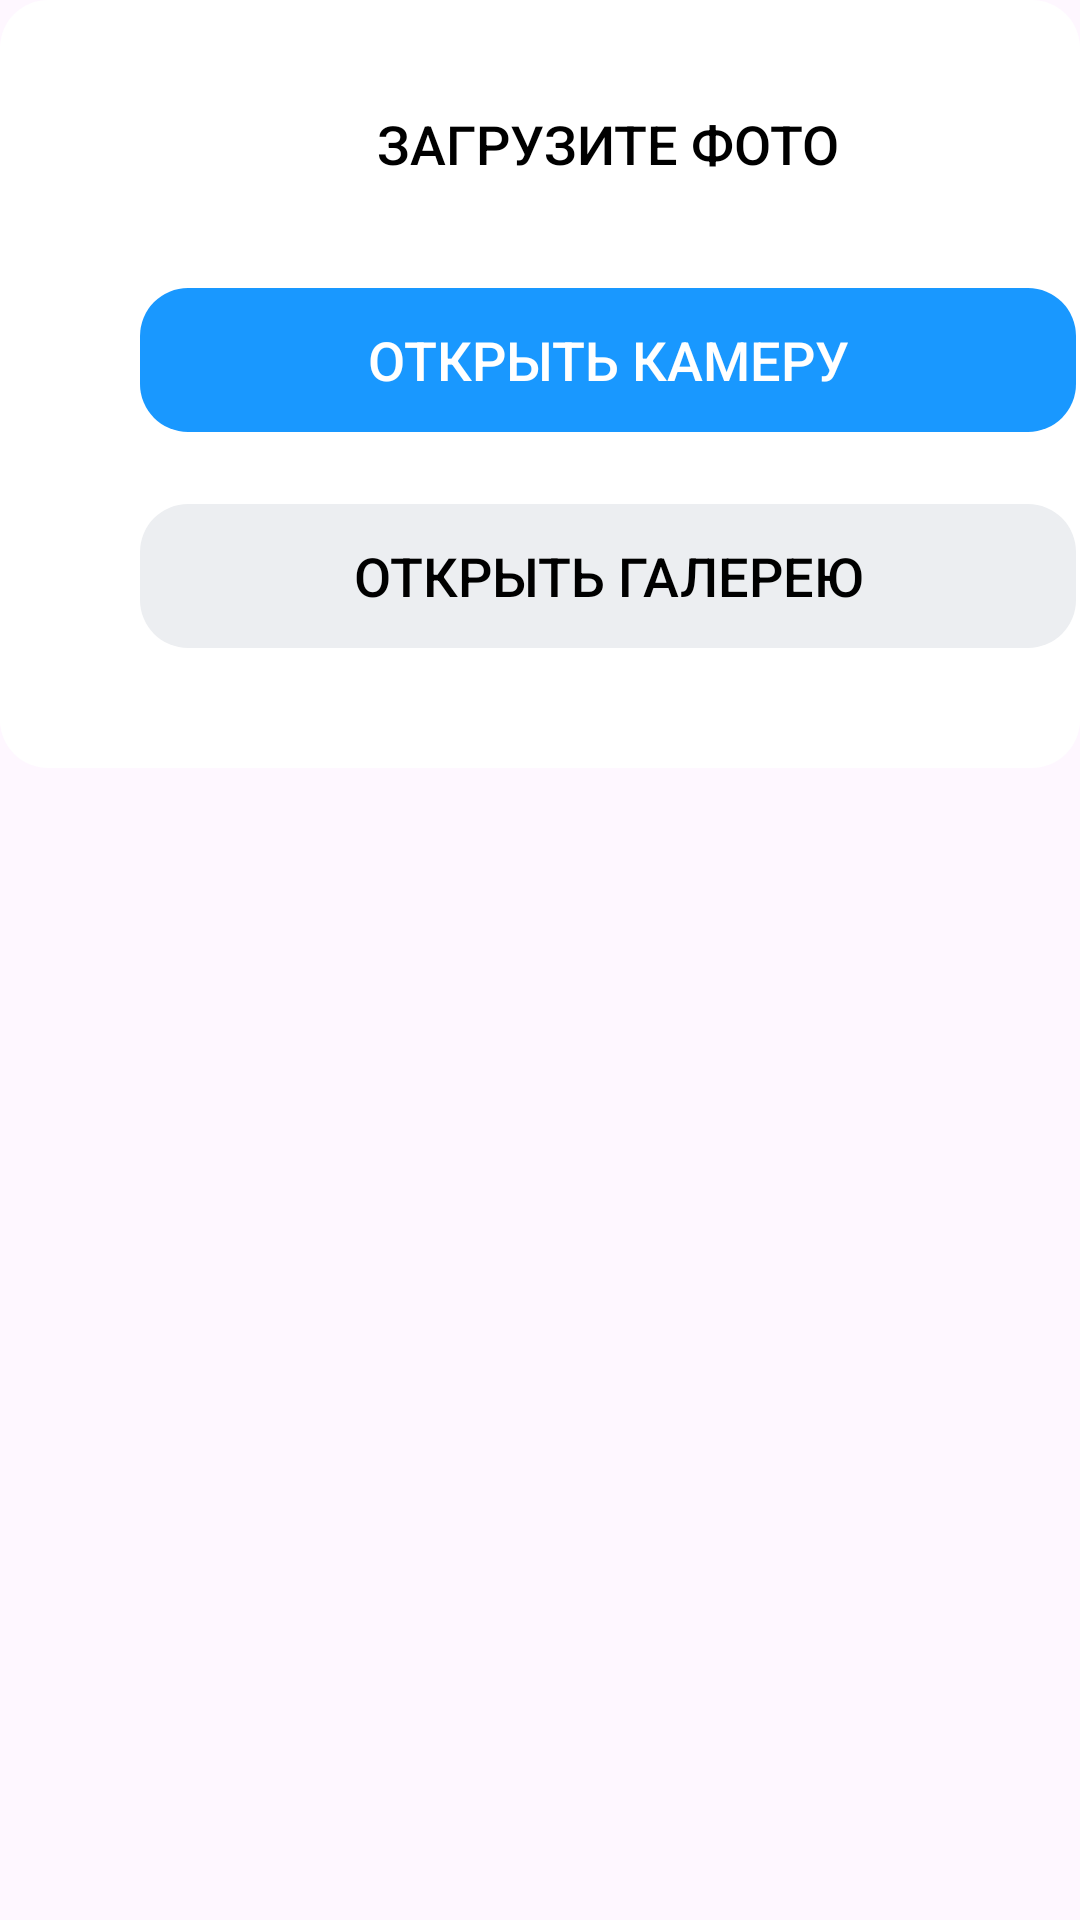

Layout XML and referenced resources for this Android screen:
<!-- AndroidManifest.xml: application theme Theme.FirstRealWorkApp -->
<!-- res/layout/activity_choose_photo.xml -->
<?xml version="1.0" encoding="utf-8"?>
<androidx.constraintlayout.widget.ConstraintLayout xmlns:android="http://schemas.android.com/apk/res/android"
    xmlns:app="http://schemas.android.com/apk/res-auto"
    xmlns:tools="http://schemas.android.com/tools"
    android:layout_width="match_parent"
    android:layout_height="wrap_content"
    android:background="#00000000">

    <LinearLayout
        android:layout_width="match_parent"
        android:layout_height="wrap_content"
        android:orientation="vertical"
        app:layout_constraintEnd_toEndOf="parent"
        app:layout_constraintStart_toStartOf="parent"
        app:layout_constraintTop_toTopOf="parent"
        android:background="@drawable/btn_rounded">

        <androidx.appcompat.widget.AppCompatButton
            android:layout_width="312dp"
            android:layout_height="wrap_content"
            android:text="Загрузите фото"
            android:textColor="@color/black"
            android:background="@color/white"
            android:textSize="18sp"
            android:layout_marginStart="140px"
            android:layout_marginTop="24dp"
            android:shadowColor="#FFFFFF"
            style="@style/CustomButton"/>

        <androidx.appcompat.widget.AppCompatButton
            android:layout_width="312dp"
            android:layout_height="wrap_content"
            android:text="Открыть камеру"
            android:textSize="18sp"
            android:textColor="@color/white"
            android:background="@drawable/btn_rounded2"
            android:layout_marginStart="140px"
            android:layout_marginTop="24dp"
            style="@style/CustomButton"/>

        <androidx.appcompat.widget.AppCompatButton
            android:layout_width="312dp"
            android:layout_height="wrap_content"
            android:text="Открыть галерею"
            android:textSize="18sp"
            android:textColor="@color/black"
            android:background="@drawable/btn_rounded3"
            android:layout_marginStart="140px"
            android:layout_marginTop="24dp"
            android:layout_marginBottom="40dp"
            style="@style/CustomButton"/>

    </LinearLayout>

</androidx.constraintlayout.widget.ConstraintLayout>
<!-- resources referenced by this layout -->
<resources>
  <!-- drawable btn_rounded (drawable) -->
  <?xml version="1.0" encoding="utf-8"?>
  <shape xmlns:android="http://schemas.android.com/apk/res/android">
  
      <solid android:color="#FFFFFF"/>
      <corners android:radius="16dp" />
  
  </shape>
  <!-- drawable btn_rounded2 (drawable) -->
  <?xml version="1.0" encoding="utf-8"?>
  <shape xmlns:android="http://schemas.android.com/apk/res/android">
  
      <solid android:color="#1998FF"/>
      <corners android:radius="16dp" />
  
  </shape>
  <!-- drawable btn_rounded3 (drawable) -->
  <?xml version="1.0" encoding="utf-8"?>
  <shape xmlns:android="http://schemas.android.com/apk/res/android">
  
      <solid android:color="#ECEEF1"/>
      <corners android:radius="16dp" />
  
  </shape>
  <style name="CustomButton" parent="Widget.AppCompat.Button">
          <item name="android:elevation">0dp</item>
          <item name="android:stateListAnimator">@null</item>
      </style>
  <style name="Theme.FirstRealWorkApp" parent="Base.Theme.FirstRealWorkApp" />
  <style name="Base.Theme.FirstRealWorkApp" parent="Theme.Material3.DayNight.NoActionBar">
          
          
      </style>
  <!-- not gathered from this repository: default colours our renderer supplied (Android Studio template values) -->
  <color name="black">#FF000000</color>
  <color name="white">#FFFFFFFF</color>
</resources>
